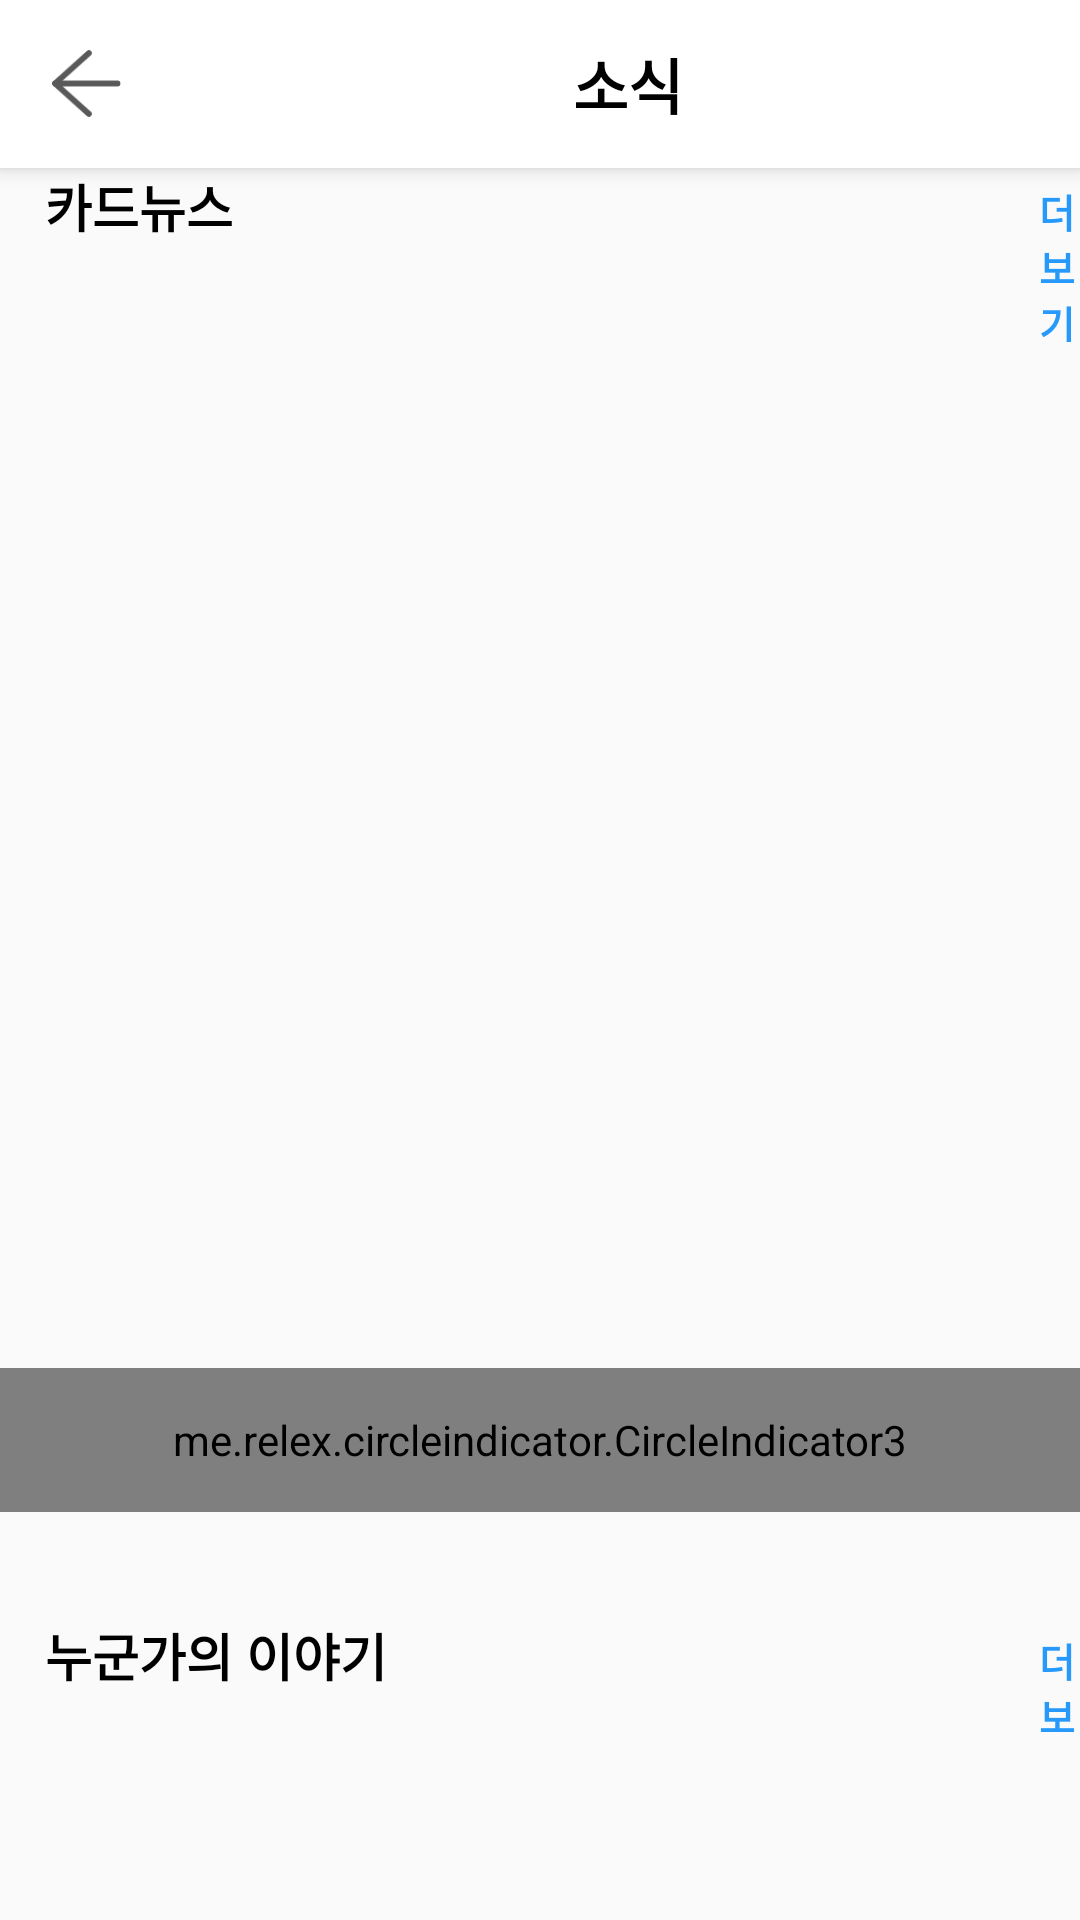

The Android layout XML behind this screen, and the referenced resources:
<!-- AndroidManifest.xml: application theme Theme.MyPage -->
<!-- res/layout/fragment_news.xml -->
<?xml version="1.0" encoding="utf-8"?>
<LinearLayout
    xmlns:android="http://schemas.android.com/apk/res/android"
    xmlns:app="http://schemas.android.com/apk/res-auto"
    xmlns:tools="http://schemas.android.com/tools"
    android:layout_width="match_parent"
    android:layout_height="match_parent"
    android:orientation="vertical"
    tools:context=".NewsFragment">
    
    <com.google.android.material.appbar.MaterialToolbar
        android:id="@+id/app_actionbar"
        android:layout_width="match_parent"
        android:layout_height="?attr/actionBarSize"
        android:background="?attr/colorPrimary"
        android:theme="?attr/actionBarTheme"
        app:titleTextColor="@color/black"
        android:elevation="4dp">

        <ImageButton
            android:id="@+id/arrow"
            android:layout_width="25dp"
            android:layout_height="25dp"
            android:layout_gravity="left"
            android:scaleType="centerCrop"
            android:background="@drawable/background_default"
            android:src="@drawable/arrow"/>

        <TextView
            android:id="@+id/tempTrial"
            android:layout_width="match_parent"
            android:layout_height="match_parent"
            android:background="@drawable/background_default"
            android:textColor="@color/black"
            android:gravity="center|fill"
            android:paddingStart="150dp"
            android:text="소식"
            android:textSize="20dp"
            android:textStyle="bold"/>

    </com.google.android.material.appbar.MaterialToolbar>
    <androidx.core.widget.NestedScrollView
        android:layout_width="match_parent"
        android:layout_height="wrap_content">
        <LinearLayout
            android:layout_width="match_parent"
            android:layout_height="match_parent"
            android:orientation="vertical"
            android:background="@drawable/sky_background">
            
            <LinearLayout
                android:layout_width="match_parent"
                android:layout_height="wrap_content"
                android:orientation="horizontal"
                android:background="@drawable/square_white_background">
                <TextView
                    android:layout_width="330dp"
                    android:layout_height="wrap_content"
                    android:layout_marginStart="15dp"
                    android:text="카드뉴스"
                    android:textSize="17dp"
                    android:textColor="@color/black"
                    android:textStyle="bold"/>
                <Button
                    android:id="@+id/cardnews_more"
                    android:layout_width="wrap_content"
                    android:layout_height="wrap_content"
                    android:text="더보기"
                    android:textSize="13dp"
                    android:textColor="@color/blue"
                    android:textStyle="bold"
                    android:background="@drawable/background_default"/>
            </LinearLayout>
            
            <FrameLayout
                android:layout_gravity="center"
                android:layout_width="match_parent"
                android:layout_height="400dp">

                <androidx.viewpager2.widget.ViewPager2
                    android:id="@+id/news_viewpager"
                    android:layout_width="match_parent"
                    android:layout_height="match_parent"
                    android:layout_gravity="center"
                    android:clipChildren="false"
                    android:clipToPadding="false"
                    android:scaleType="fitXY" />

                <me.relex.circleindicator.CircleIndicator3
                    android:id="@+id/news_indicator"
                    android:layout_width="match_parent"
                    android:layout_height="48dp"
                    android:layout_marginBottom="10dp"
                    android:layout_gravity="bottom"/>
            </FrameLayout>
            
            <LinearLayout
                android:layout_width="match_parent"
                android:layout_height="25dp"
                android:orientation="vertical"
                android:background="@drawable/square_white_background"/>
            
            <LinearLayout
                android:layout_width="match_parent"
                android:layout_height="wrap_content"
                android:orientation="horizontal"
                android:background="@drawable/square_white_background">
                <TextView
                    android:layout_width="330dp"
                    android:layout_height="wrap_content"
                    android:layout_marginStart="15dp"
                    android:text="누군가의 이야기"
                    android:textSize="17dp"
                    android:textColor="@color/black"
                    android:textStyle="bold"/>
                <Button
                    android:id="@+id/whostalk_more"
                    android:layout_width="wrap_content"
                    android:layout_height="40dp"
                    android:text="더보기"
                    android:textSize="13dp"
                    android:textColor="@color/blue"
                    android:textStyle="bold"
                    android:background="@drawable/background_default"/>                >
            </LinearLayout>
            
            <LinearLayout
                android:layout_width="match_parent"
                android:layout_height="400dp">
                <androidx.recyclerview.widget.RecyclerView
                    android:id="@+id/whostalk_recyclerView"
                    android:layout_width="match_parent"
                    android:layout_height="match_parent"
                    android:nestedScrollingEnabled="false"/>
            </LinearLayout>
        </LinearLayout>
    </androidx.core.widget.NestedScrollView>
</LinearLayout>
<!-- resources referenced by this layout -->
<resources>
  <color name="black">#FF000000</color>
  <color name="blue">#2699FB</color>
  <!-- drawable arrow: png bitmap (drawable, 1111 bytes) -->
  <!-- drawable background_default (drawable) -->
  <?xml version="1.0" encoding="UTF-8"?>
  <shape xmlns:android="http://schemas.android.com/apk/res/android"
      android:shape="rectangle">
      <corners
          android:bottomRightRadius="1dip"
          android:bottomLeftRadius="1dip"
          android:topLeftRadius="1dip"
          android:topRightRadius="1dip"/>
      <padding
          android:left="1dip"
          android:top="1dip"
          android:right="1dip"
          android:bottom="1dip" />
  </shape>
  <style name="Theme.MyPage" parent="Theme.AppCompat.Light.NoActionBar">
          
          <item name="colorPrimary">@color/white</item>
          <item name="colorPrimaryVariant">@color/black</item>
          <item name="colorOnPrimary">@color/white</item>
          
          <item name="colorSecondary">@color/teal_200</item>
          <item name="colorSecondaryVariant">@color/teal_700</item>
          <item name="colorOnSecondary">@color/black</item>
          
          <item name="android:statusBarColor" tools:targetApi="l">?attr/colorPrimaryVariant</item>
          
      </style>
  <color name="white">#FFFFFFFF</color>
  <color name="teal_200">#FF03DAC5</color>
  <color name="teal_700">#FF018786</color>
</resources>
